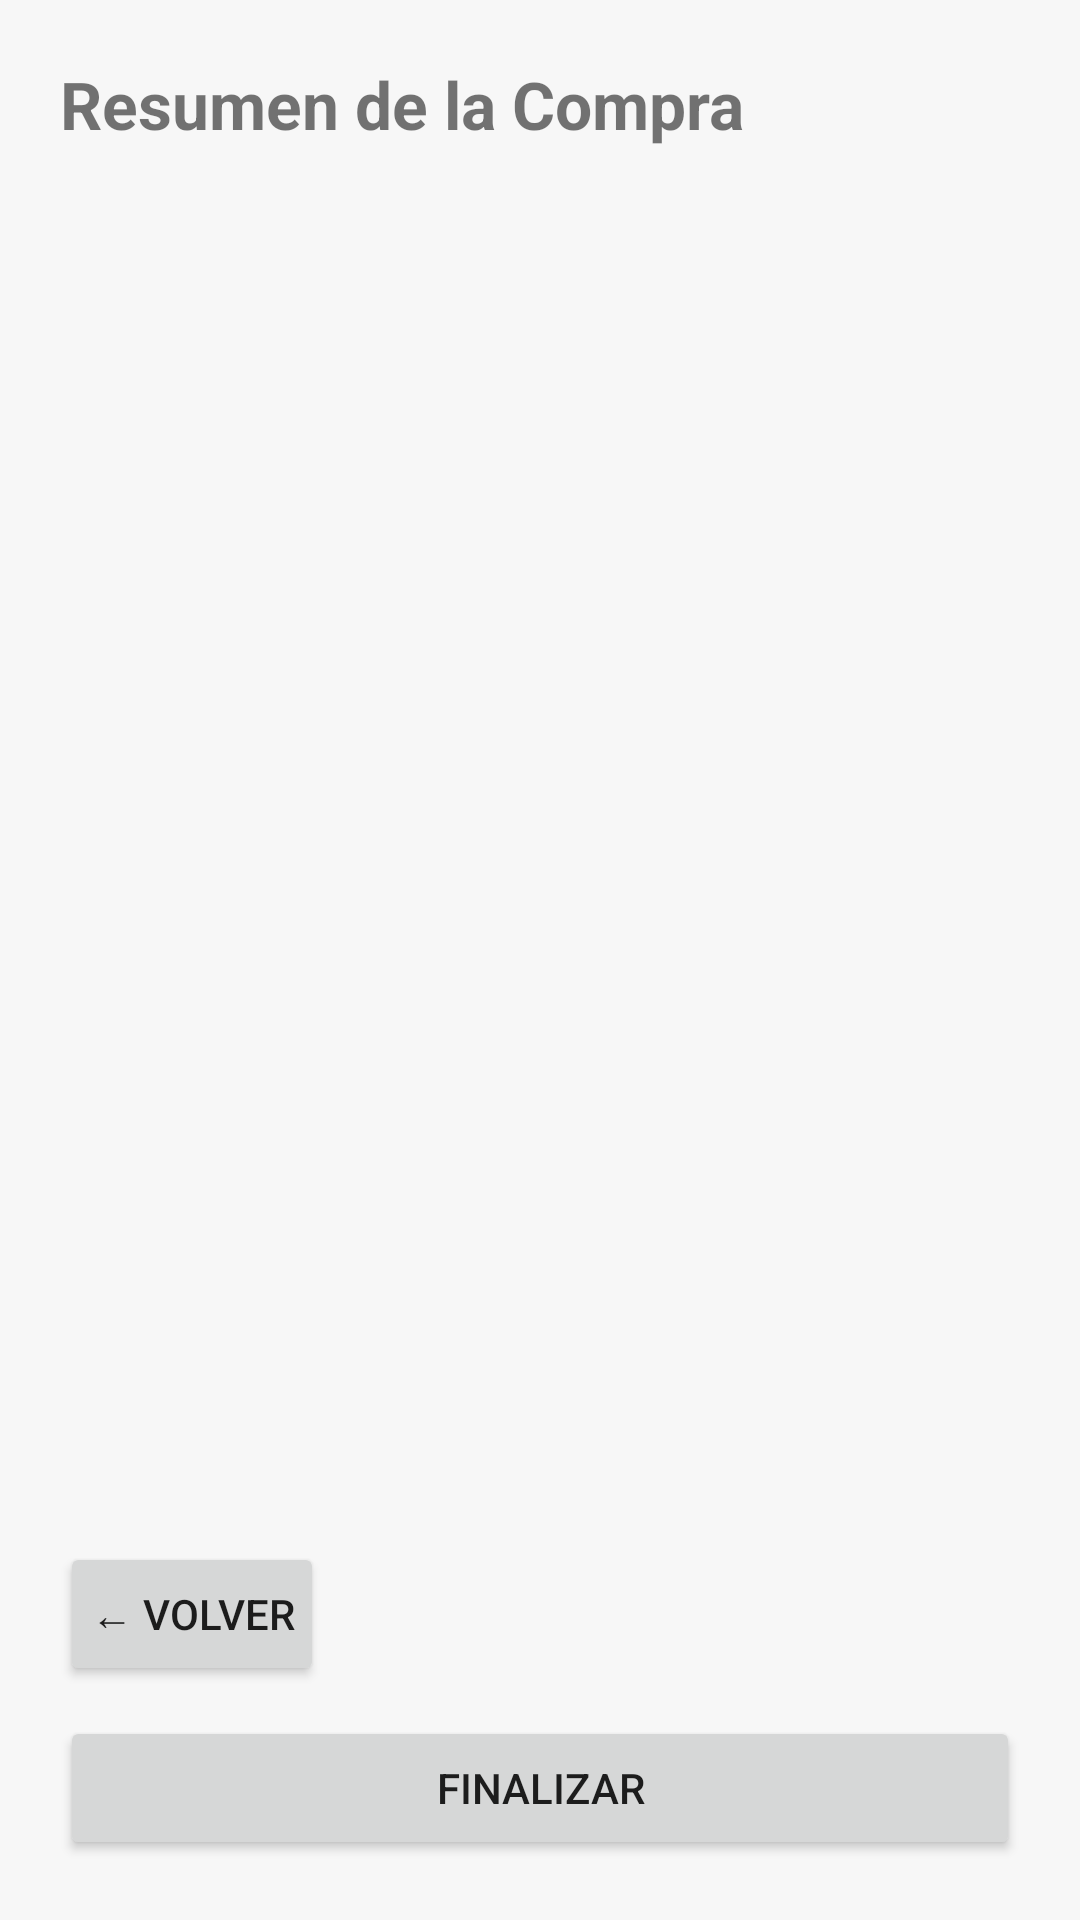

This screen was rendered from an Android layout file. Write that file and the resources it references.
<!-- AndroidManifest.xml: application theme Theme.Appmovil -->
<!-- res/layout/fragment_order_summary.xml -->
<?xml version="1.0" encoding="utf-8"?>
<LinearLayout xmlns:android="http://schemas.android.com/apk/res/android"
    android:layout_width="match_parent"
    android:layout_height="match_parent"
    android:orientation="vertical"
    android:padding="20dp">

    <TextView
        android:id="@+id/title"
        android:layout_width="wrap_content"
        android:layout_height="wrap_content"
        android:text="Resumen de la Compra"
        android:textSize="22sp"
        android:textStyle="bold"
        android:paddingBottom="10dp" />

    <androidx.recyclerview.widget.RecyclerView
        android:id="@+id/recyclerSummary"
        android:layout_width="match_parent"
        android:layout_height="0dp"
        android:layout_weight="1" />

    <TextView
        android:id="@+id/summaryTotal"
        android:layout_width="wrap_content"
        android:layout_height="wrap_content"
        android:textSize="18sp"
        android:textStyle="bold"
        android:paddingVertical="10dp" />

    <Button
        android:id="@+id/btnBackOrderSummary"
        android:layout_width="wrap_content"
        android:layout_height="wrap_content"
        android:text="← Volver"
        android:padding="8dp"/>

    
    <Button
        android:id="@+id/btnFinalizar"
        android:layout_width="match_parent"
        android:layout_height="wrap_content"
        android:text="Finalizar"
        android:padding="12dp"
        android:layout_marginTop="10dp" />

</LinearLayout>
<!-- resources referenced by this layout -->
<resources>
  <style name="Theme.Appmovil" parent="Theme.AppCompat.Light.DarkActionBar">
  
          <item name="colorPrimary">@color/emerald_green</item>
          <item name="colorPrimaryVariant">@color/dark_gray</item>
          <item name="colorOnPrimary">@color/soft_white</item>
  
          <item name="android:windowBackground">@color/soft_white</item>
  
      </style>
  <color name="emerald_green">#2E8B57</color>
  <color name="dark_gray">#333333</color>
  <color name="soft_white">#F7F7F7</color>
</resources>
